Dataset: attack_train_specs_split (GitHub, isxrh/Covid19). Classes: negative, positive.

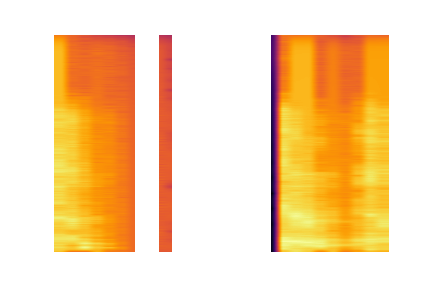
Label: negative

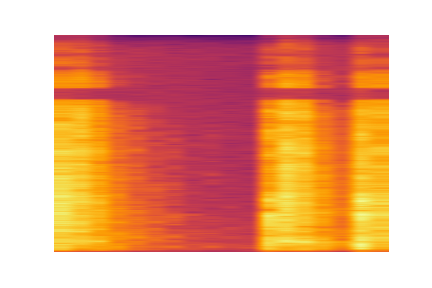
Label: negative

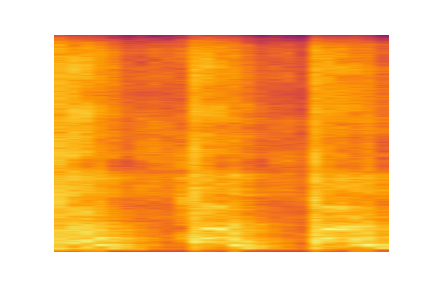
Label: negative

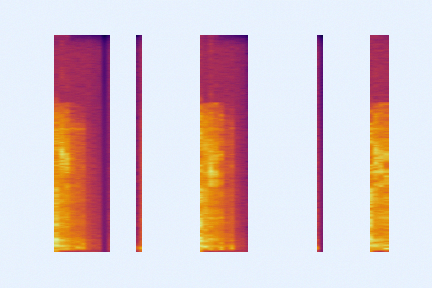
Label: negative

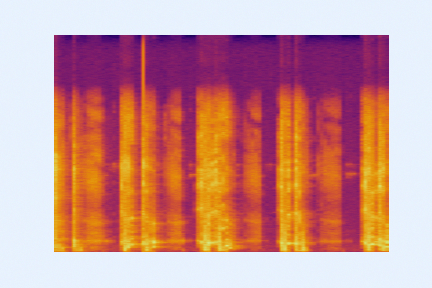
Label: positive

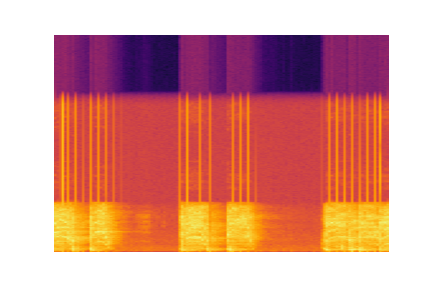
Label: positive
